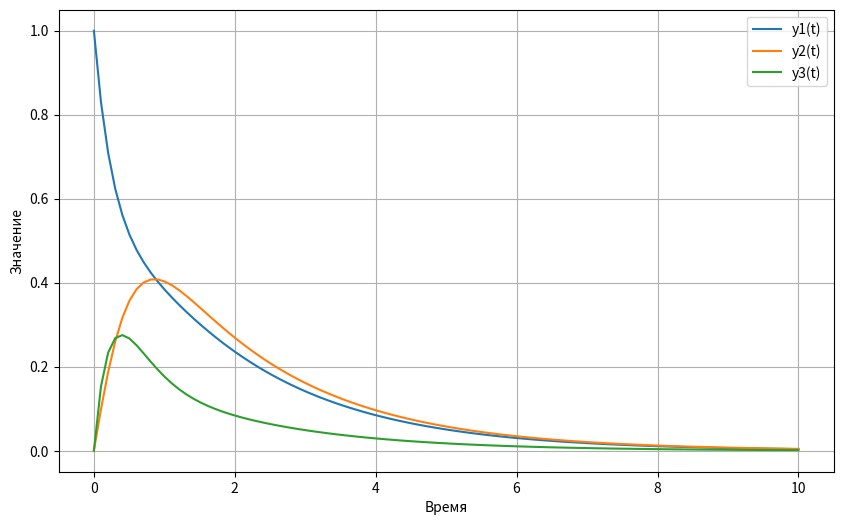

This figure's Python source:
import numpy as np
from scipy.integrate import odeint
import matplotlib.pyplot as plt


# Решение системы дифуров:
# dy1/dt = -2y1 + y2 + y3
# dy2/dt = y1 - 2y2 + 2y3
# dy3/dt = 2y1 - y2 - 3y3

def system_of_equations(y, t):
    dydt = np.zeros(3)
    dydt[0] = -2 * y[0] + y[1] + y[2]
    dydt[1] = y[0] - 2 * y[1] + 2 * y[2]
    dydt[2] = 2 * y[0] - y[1] - 3 * y[2]
    return dydt


if __name__ == '__main__':
    y0 = [1.0, 0.0, 0.0]  # начальные условия: y1(0) = 1, y2(0) = 0, y3(0) = 0
    t = np.linspace(0, 10, 100)  # массив времени от 0 до 10 с шагом 0.1

    solution = odeint(system_of_equations, y0, t)
    print(solution)
    y1 = solution[:, 0]
    y2 = solution[:, 1]
    y3 = solution[:, 2]

    plt.figure(figsize=(10, 6))
    plt.plot(t, y1, label='y1(t)')
    plt.plot(t, y2, label='y2(t)')
    plt.plot(t, y3, label='y3(t)')
    plt.xlabel('Время')
    plt.ylabel('Значение')
    plt.legend()
    plt.grid()
    plt.show()
